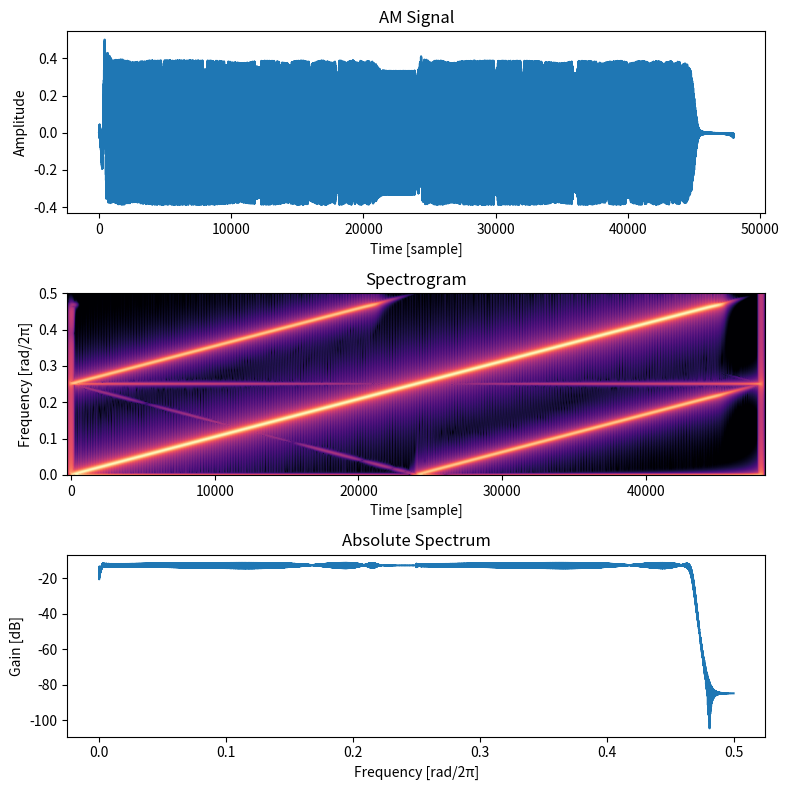

Here is the Python script that generated this plot:
import scipy.signal as signal
import numpy as np
import matplotlib.pyplot as plt


def checkFreq(length, sampleRate):
    freq = np.fft.rfftfreq(length, 1 / sampleRate)
    print(freq[length // 8])


def applySpectrumBandpass(sig, lowerCutoff, upperCutoff):
    """
    `lowerCutoff` and `upperCutoff` are normalized frequencies in [0, 0.5).
    """
    spectrum = np.fft.rfft(sig)

    # Highpass.
    lowerIndex = int(len(spectrum) * 2 * lowerCutoff)
    spectrum[: min(lowerIndex, len(spectrum))] = 0

    # Lowpass.
    upperIndex = int(len(spectrum) * 2 * upperCutoff)
    spectrum[max(0, upperIndex) :] = 0

    return np.fft.irfft(spectrum)


def generateSin(nFrame: int, normalizedFreq):
    return generateLinearSweep(nFrame, normalizedFreq, normalizedFreq)


def generateLinearSweep(nFrame: int, startFreq=0, endFreq=0.5):
    freq = np.linspace(startFreq, endFreq, nFrame)
    phase = np.empty(nFrame)
    phi = 0
    for i in range(nFrame):
        phi += freq[i]
        phi -= np.floor(phi)
        phase[i] = phi
    return np.sin(2 * np.pi * phase)


def upperAM(carrior, modulator):
    c0 = signal.hilbert(carrior)
    m0 = signal.hilbert(modulator)
    return c0.real * m0.real - c0.imag * m0.imag


def lowerAM(carrior, modulator):
    c0 = signal.hilbert(carrior)
    m0 = signal.hilbert(modulator)
    return c0.real * m0.real + c0.imag * m0.imag


def frequencyShift(sig, normalizedFreq):
    analytic = signal.hilbert(sig)
    norm = np.abs(analytic)
    theta = np.angle(analytic)
    time = np.linspace(0, len(analytic), len(analytic))
    return norm * np.cos(theta + 2 * np.pi * normalizedFreq * time)


def antiAliasedUpperAM(carrior, modulator):
    """Remove aliasing using 2-fold up-sampling."""
    upCar = signal.resample(carrior, 2 * len(carrior))
    upMod = signal.resample(modulator, 2 * len(modulator))
    return signal.resample(upperAM(upCar, upMod), len(carrior))


def antiAliasedLowerAM(carrior, modulator):
    """
    Steps are below. `[lower, upper)` is a range of normalized frequencies:

    1. 2-fold up-sampling.
    2. Double the frequencies of carrior using frequency shifter.
    3. Apply lower side-band AM.
    4. Apply highpass with cutoff at 0.25.
    5. Shift frequencies of AM signal to [0, 0.25).
    6. 2-fold down-sampling.
    """
    upCar = signal.resample(carrior, 2 * len(carrior))
    upMod = signal.resample(modulator, 2 * len(modulator))

    shiftedCar = frequencyShift(upCar, 0.25)
    am = lowerAM(shiftedCar, upMod)
    filtered = applySpectrumBandpass(am, 0.25, 0.5)
    result = frequencyShift(filtered, -0.25)

    return signal.resample(result, len(carrior))


def antiAliasedAM(carrior, modulator):
    """Same as `antiAliasedUpperAM`."""
    upCar = signal.resample(carrior, 2 * len(carrior))
    upMod = signal.resample(modulator, 2 * len(modulator))
    return signal.resample(upCar * (1 + upMod), len(carrior))


def antiAliasedAMFull(carrior, modulator):
    """
    Similar to `antiAliasedLowerAM`. Main difference is that 3-fold up or down-sampling is used because of upper side-band.
    """
    upCar = signal.resample(carrior, 3 * len(carrior))
    upMod = signal.resample(modulator, 3 * len(modulator))

    shiftedCar = frequencyShift(upCar, 1 / 6)
    am = shiftedCar * (1 + upMod)
    filtered = applySpectrumBandpass(am, 1 / 6, 2 / 6)
    result = frequencyShift(filtered, -1 / 6)

    return signal.resample(result, len(carrior))


class FirstOrderAllpass:
    def __init__(self, a):
        self.x1 = 0
        self.y1 = 0
        self.a = a

    def process(self, x0):
        self.y1 = self.a * (x0 - self.y1) + self.x1
        self.x1 = x0
        return self.y1


def getHalfbandAllpass():
    h0_a = [
        0.0765690656031399,
        0.264282270318935,
        0.47939467893641907,
        0.661681722389424,
        0.7924031566294969,
        0.8776927911111817,
        0.9308500986629166,
        0.9640156636878193,
        0.9862978287283355,
    ]
    h1_a = [
        0.019911761024506557,
        0.16170648261075027,
        0.37320978687920564,
        0.5766558985008232,
        0.7334355636406803,
        0.8399227128761151,
        0.9074601780285125,
        0.9492937701934973,
        0.9760539731706528,
        0.9955323321150525,
    ]
    return (
        [FirstOrderAllpass(a) for a in h0_a],
        [FirstOrderAllpass(a) for a in h1_a],
    )


def applyAllpass(sig, allpasses):
    for ap in allpasses:
        sig = ap.process(sig)
    return sig


def applyHalfBandUpsampler(sig):
    ap0, ap1 = getHalfbandAllpass()
    output = np.zeros(2 * len(sig))
    for idx, x0 in enumerate(sig):
        output[2 * idx + 0] = applyAllpass(x0, ap1)
        output[2 * idx + 1] = applyAllpass(x0, ap0)
    return output


def applyHalfBandDownsampler(sig):
    ap0, ap1 = getHalfbandAllpass()
    output = np.zeros(len(sig) // 2)
    for idx in range(len(output)):
        y0 = applyAllpass(sig[2 * idx + 0], ap0)
        y1 = applyAllpass(sig[2 * idx + 1], ap1)
        output[idx] = 0.5 * (y0 + y1)
    return output


def toDecibel(x):
    """-144.5 dB = 2^-24, that is the machine epsilon of float32."""
    absed = np.abs(x)
    dB = 20 * np.log10(absed / np.max(absed))
    return np.where(dB < -144.5, -144.5, dB)


def plotSig(axis, sig):
    axis[0].set_ylabel("Amplitude")
    axis[0].set_xlabel("Time [sample]")
    axis[0].plot(sig)

    window = signal.get_window("hann", 511)
    sft = signal.ShortTimeFFT(window, len(sig) // 1000, 1)
    stspc = sft.stft(sig)
    axis[1].set_ylabel("Frequency [rad/2π]")
    axis[1].set_xlabel("Time [sample]")
    axis[1].imshow(
        toDecibel(stspc),
        cmap="magma",
        origin="lower",
        aspect="auto",
        extent=sft.extent(len(sig)),
    )

    spectrum = np.fft.rfft(sig, norm="ortho")
    absed = np.abs(spectrum)
    freq = np.fft.rfftfreq(len(sig), 1)
    axis[2].set_ylabel("Gain [dB]")
    axis[2].set_xlabel("Frequency [rad/2π]")
    # axis[2].set_xscale("log")
    axis[2].plot(freq, 20 * np.log10(absed))


def testHalfBandFilters():
    nFrame = 20000
    sig = generateLinearSweep(nFrame)

    up = applyHalfBandUpsampler(sig)
    down = applyHalfBandDownsampler(sig)

    fig, ax = plt.subplots(3, 3)
    ax = list(map(list, zip(*ax)))
    fig.set_size_inches((15, 9))
    fig.suptitle(
        "Half-band Filter Test (Top: Signal, Mid: Spectrogram, Bottom: Abs. Spectrum)"
    )

    plotSig(ax[0], sig)
    plotSig(ax[1], up)
    plotSig(ax[2], down)

    ax[0][0].set_title("Source")
    ax[1][0].set_title("Up-sampled")
    ax[2][0].set_title("Down-sampled")

    fig.tight_layout()
    plt.show()


def antiAliasedAMLowLatency(carrior, modulator):
    """Only upper side-band is antialiased."""
    upCar = applyHalfBandUpsampler(carrior)
    upMod = applyHalfBandUpsampler(modulator)
    return applyHalfBandDownsampler(upCar * (1 + upMod))


def printSos(sos):
    print([v[:3] + v[4:] for v in sos.tolist()])


def antiAliasedAMLowLatencyFull(carrior, modulator):
    def expand3(sig):
        y = np.zeros(3 * len(sig))
        y[0::3] = sig
        return y

    # Highpass stopband attenuation is -60 dB to achieve sharper fall off.
    lowCut = (1 + 60 / 48000) / 6
    highCut = 1.925 / 6
    sosBp = np.vstack(
        [
            signal.ellip(16, 0.01, 60, lowCut, "highpass", output="sos", fs=1),
            signal.ellip(16, 0.01, 140, highCut, "lowpass", output="sos", fs=1),
        ]
    )
    sosLp = signal.ellip(16, 0.01, 140, 0.925 / 6, "lowpass", output="sos", fs=1)

    printSos(sosBp)
    # printSos(sosLp)

    upCar = signal.sosfilt(sosLp, expand3(carrior))
    upMod = signal.sosfilt(sosLp, expand3(modulator))

    shiftedCar = frequencyShift(upCar, 1 / 6)
    am = shiftedCar * (1 + upMod)
    # filtered = applySpectrumBandpass(am, 1 / 6, 2 / 6)
    filtered = signal.sosfilt(sosBp, am)
    result = frequencyShift(filtered, -1 / 6)

    return signal.sosfilt(sosLp, result)[::3]


def antiAliasedAMLowQuality(carrior, modulator):
    """
    Light weight antialiasing of AM. Only upper side-band is antialiased.

    - 2-fold up-sampling using linear interpolation.
    - Down-sampling lowpass is Butterworth.
    - Cutoff frequency of lowpasses are far below the Nyquist frequency.
    """
    x = np.linspace(0, len(carrior), 2 * len(carrior), endpoint=False)
    xp = np.arange(len(carrior))
    upCar = np.interp(x, xp, carrior)
    upMod = np.interp(x, xp, modulator)

    preLowpass = signal.butter(2, 3 / 16, output="sos", fs=2)
    upCarLp = signal.sosfilt(preLowpass, upCar)
    upModLp = signal.sosfilt(preLowpass, upMod)

    am = upCarLp * (1 + upModLp)
    sos = signal.butter(2, 1 / 3, output="sos", fs=2)
    result = signal.sosfilt(sos, am)
    return result[::2]


def testAm():
    sampleRate = 48000
    durationSeconds = 1
    nFrame = durationSeconds * sampleRate

    # rng = np.random.default_rng(6814384)
    # noise = rng.uniform(-0.1, 0.1, nFrame)
    # filtered = applySpectrumBandpass(noise, 0.0, 0.05)

    # car = filtered
    car = generateLinearSweep(nFrame)
    mod = generateSin(nFrame, 0.25)

    # result = car
    # result = car * (1 + mod)
    # result = car + upperAM(car, mod)
    # result = car + lowerAM(car, mod)
    # result = frequencyShift(car, 0.1)
    # result = antiAliasedUpperAM(car, mod)
    # result = antiAliasedLowerAM(car, mod)
    # result = antiAliasedAM(car, mod)
    # result = antiAliasedAMFull(car, mod)
    # result = antiAliasedAMLowLatency(car, mod)
    result = antiAliasedAMLowLatencyFull(car, mod)
    # result = antiAliasedAMLowQuality(car, mod)

    fig, ax = plt.subplots(3, 1)
    fig.set_size_inches((8, 8))

    plotSig(ax, result)
    ax[0].set_title("AM Signal")
    ax[1].set_title("Spectrogram")
    ax[2].set_title("Absolute Spectrum")

    fig.tight_layout()
    plt.show()


if __name__ == "__main__":
    # testHalfBandFilters()
    testAm()
